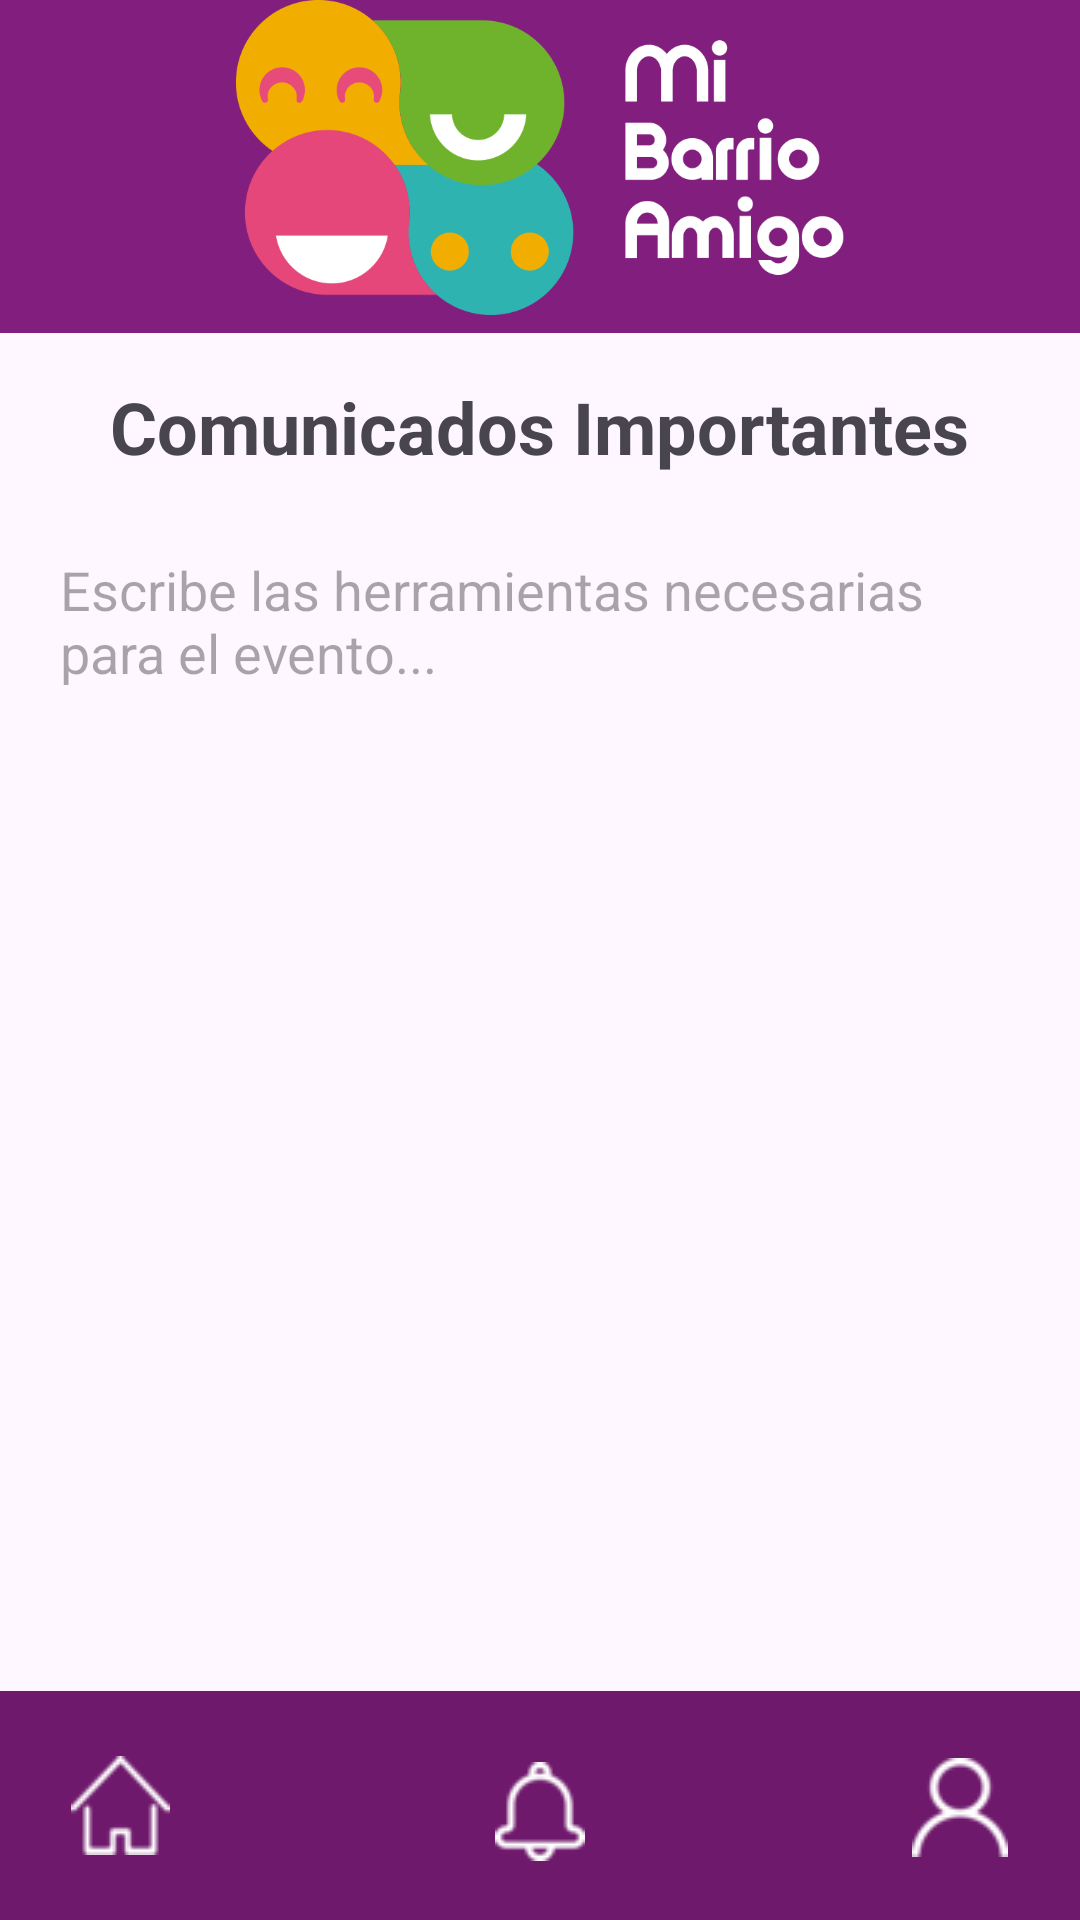

Write the Android layout XML for this screen, with the resource values it uses.
<!-- AndroidManifest.xml: application theme Theme.MiBarrioAmigo -->
<!-- res/layout/activity_comunicados.xml -->
<?xml version="1.0" encoding="utf-8"?>
<androidx.constraintlayout.widget.ConstraintLayout xmlns:android="http://schemas.android.com/apk/res/android"
    xmlns:app="http://schemas.android.com/apk/res-auto"
    xmlns:tools="http://schemas.android.com/tools"
    android:layout_width="match_parent"
    android:layout_height="match_parent"
    tools:context=".comunicados">

    <ImageView
        android:id="@+id/franjaImageView"
        android:layout_width="wrap_content"
        android:layout_height="111dp"
        android:scaleType="centerCrop"
        android:src="@drawable/barra"
        app:layout_constraintEnd_toEndOf="parent"
        app:layout_constraintStart_toStartOf="parent"
        app:layout_constraintTop_toTopOf="parent" />

    

    

    <ImageView
        android:id="@+id/iconoImageView"
        android:layout_width="wrap_content"
        android:layout_height="105dp"
        android:src="@drawable/marca"
        app:layout_constraintEnd_toEndOf="parent"
        app:layout_constraintTop_toTopOf="parent" />


    <LinearLayout
        android:layout_width="match_parent"
        android:layout_height="match_parent"
        android:layout_marginTop="110dp"
        android:layout_marginBottom="80dp"
        android:orientation="vertical"
        android:padding="16dp"
        app:layout_constraintBottom_toBottomOf="parent"
        app:layout_constraintEnd_toEndOf="parent"
        app:layout_constraintStart_toStartOf="parent"
        app:layout_constraintTop_toTopOf="parent">

        <TextView
            android:id="@+id/textViewTitle"
            android:layout_width="wrap_content"
            android:layout_height="wrap_content"
            android:layout_gravity="center_horizontal"
            android:layout_marginBottom="16dp"
            android:text="Comunicados Importantes"
            android:textSize="24sp"
            android:textStyle="bold" />

        <EditText
            android:id="@+id/editTextToolsInfo"
            android:layout_width="match_parent"
            android:layout_height="436dp"
            android:gravity="start|top"
            android:hint="Escribe las herramientas necesarias para el evento..."
            android:lines="5"
            android:maxLines="10"
            android:scrollbarStyle="outsideOverlay"
            android:scrollbars="vertical" />

        <Button
            android:id="@+id/buttonSave"
            android:layout_width="wrap_content"
            android:layout_height="wrap_content"
            android:layout_gravity="center_horizontal"
            android:layout_marginTop="16dp"
            android:text="Enviar a Usuarios" />
    </LinearLayout>

    <RelativeLayout
        android:id="@+id/relativeLayout"
        android:layout_width="match_parent"
        android:layout_height="match_parent">

        

        <com.google.android.material.bottomnavigation.BottomNavigationView
            android:id="@+id/bottomNav"
            android:layout_width="match_parent"
            android:layout_height="wrap_content"
            android:layout_alignParentBottom="true"
            android:layout_marginBottom="-4dp"
            app:backgroundTint="#6E196B"
            app:itemIconTint="@color/white"
            app:itemTextColor="#FFFFFF">

            <ImageButton
                android:id="@+id/notifications"
                android:layout_width="80dp"
                android:layout_height="wrap_content"
                android:layout_gravity="center|top"
                android:adjustViewBounds="true"
                android:backgroundTint="#00FFFFFF"
                android:contentDescription="Botón de notificaciones"
                android:focusable="auto"
                android:focusableInTouchMode="false"
                android:focusedByDefault="false"
                android:foregroundTint="#00FFFFFF"
                android:src="@drawable/not" />

            <ImageButton
                android:id="@+id/inicio"
                android:layout_width="80dp"
                android:layout_height="wrap_content"
                android:layout_gravity="start|top"
                android:adjustViewBounds="true"
                android:backgroundTint="#00FFFFFF"
                android:contentDescription="Botón de inicio"
                android:focusable="auto"
                android:focusableInTouchMode="false"
                android:focusedByDefault="false"
                android:foregroundTint="#00FFFFFF"
                android:src="@drawable/home" />

            <ImageButton
                android:id="@+id/perfil"
                android:layout_width="80dp"
                android:layout_height="wrap_content"
                android:layout_gravity="end|top"
                android:adjustViewBounds="true"
                android:backgroundTint="#00FFFFFF"
                android:contentDescription="Botón de usuario"
                android:focusable="auto"
                android:focusableInTouchMode="false"
                android:focusedByDefault="false"
                android:foregroundTint="#00FFFFFF"
                android:src="@drawable/usuario" />

        </com.google.android.material.bottomnavigation.BottomNavigationView>

        

    </RelativeLayout>

</androidx.constraintlayout.widget.ConstraintLayout>
<!-- resources referenced by this layout -->
<resources>
  <color name="white">#FFFFFFFF</color>
  <!-- drawable barra: png bitmap (drawable, 4749 bytes) -->
  <!-- drawable home: png bitmap (drawable, 917 bytes) -->
  <!-- drawable marca: png bitmap (drawable, 40990 bytes) -->
  <!-- drawable not: png bitmap (drawable, 884 bytes) -->
  <!-- drawable usuario: png bitmap (drawable, 1022 bytes) -->
  <style name="Theme.MiBarrioAmigo" parent="Base.Theme.MiBarrioAmigo" />
  <style name="Base.Theme.MiBarrioAmigo" parent="Theme.Material3.DayNight.NoActionBar">
          
          
          <item name="windowActionBar">true</item>
      </style>
</resources>
